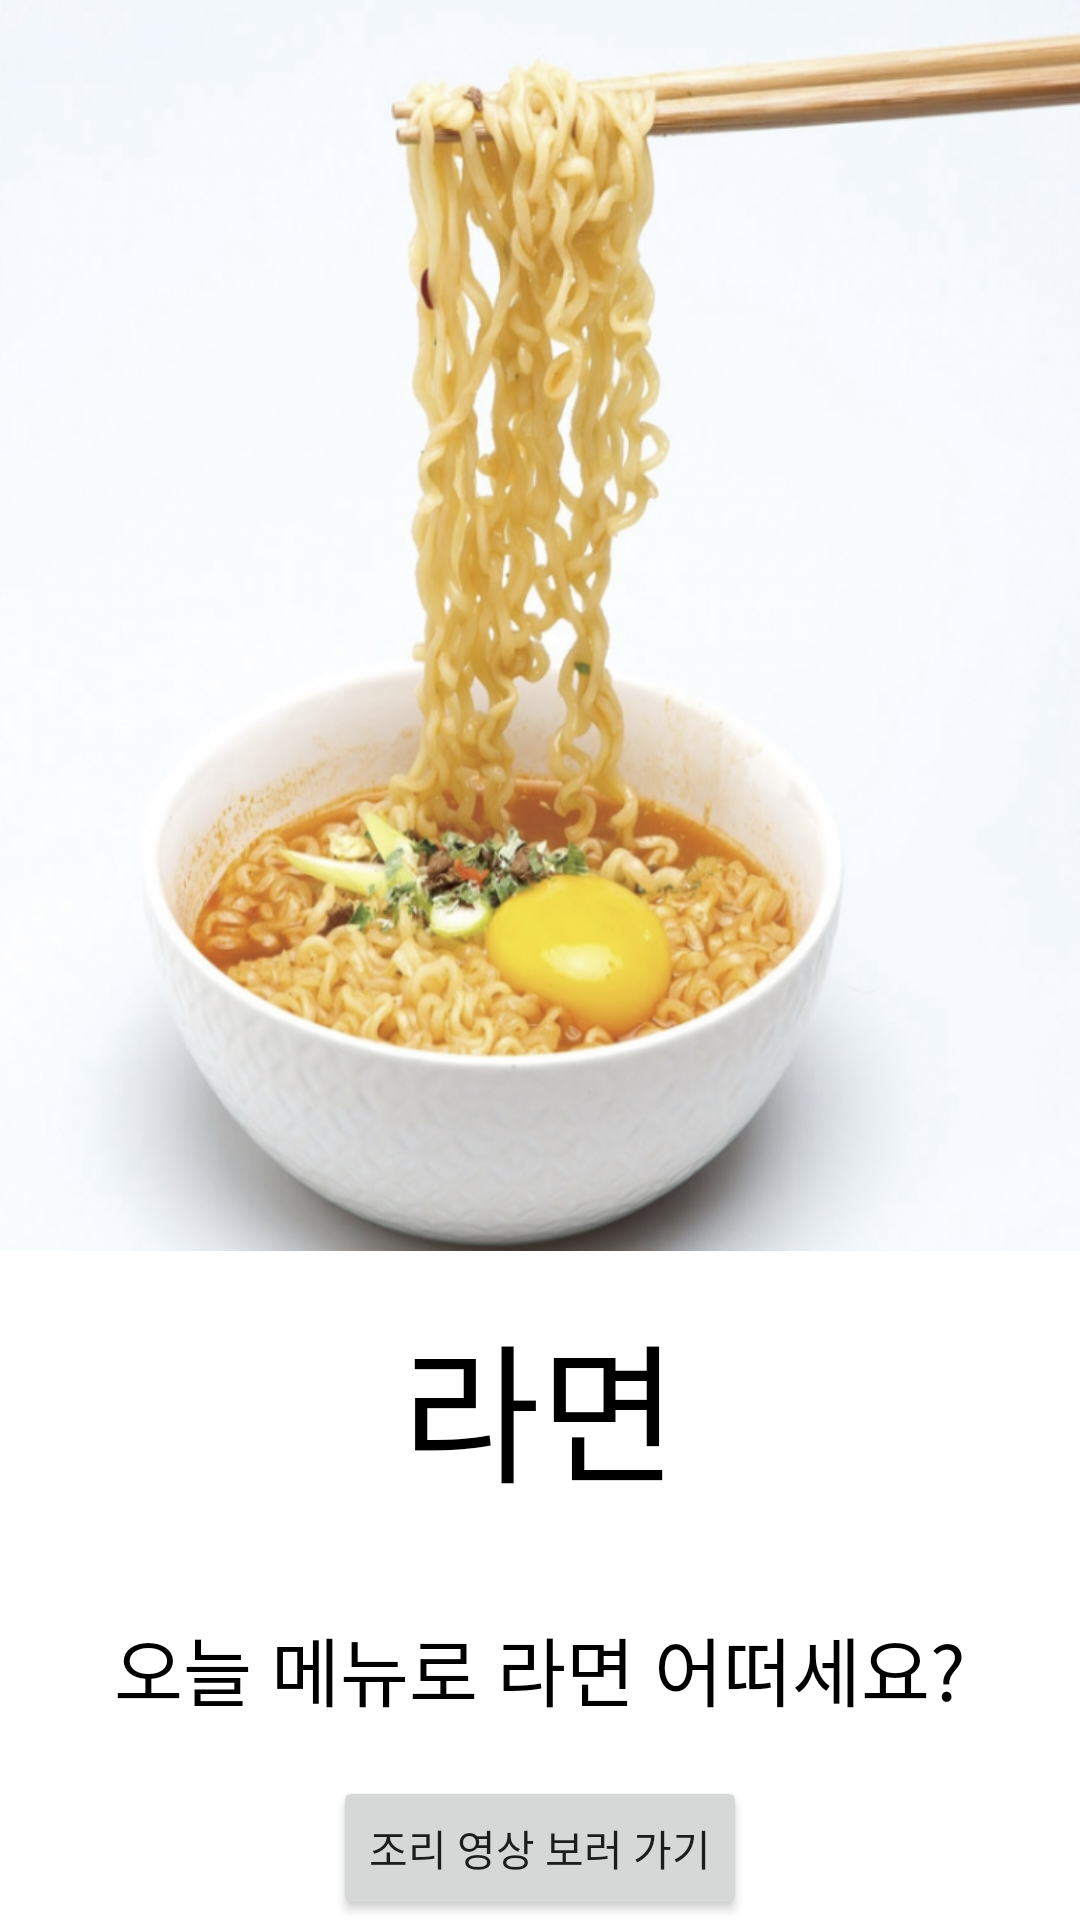

Here is an Android app screen rendered from its layout file. Give the layout XML and the strings, colors and styles it references.
<!-- AndroidManifest.xml: application theme Theme.Choose -->
<!-- res/layout/food16.xml -->
<?xml version="1.0" encoding="utf-8"?>
<LinearLayout xmlns:android="http://schemas.android.com/apk/res/android"
    android:orientation="vertical"
    android:layout_width="match_parent"
    android:layout_height="match_parent">

    <LinearLayout
        android:layout_width="match_parent"
        android:layout_height="417dp"
        android:layout_weight="0"
        android:background="@drawable/nomeet6"
        android:orientation="vertical"></LinearLayout>
    <LinearLayout
        android:layout_width="match_parent"
        android:layout_height="match_parent"
        android:orientation="vertical"
        android:layout_weight="1"
        >
        <TextView
            android:layout_width="match_parent"
            android:layout_height="match_parent"
            android:layout_weight="1"
            android:textSize="50dp"
            android:gravity="center"
            android:textColor="#000000"
            android:text="라면"/>

        <TextView
            android:layout_width="match_parent"
            android:layout_height="191dp"
            android:layout_weight="1"
            android:gravity="center"
            android:text="오늘 메뉴로 라면 어떠세요?"
            android:textColor="#000000"
            android:textSize="25dp" />
        <Button
            android:layout_width="wrap_content"
            android:layout_height="wrap_content"
            android:layout_gravity="center"
            android:id="@+id/btnlink16"
            android:text="조리 영상 보러 가기"/>
    </LinearLayout>
</LinearLayout>
<!-- resources referenced by this layout -->
<resources>
  <!-- drawable nomeet6: png bitmap (drawable, 768266 bytes) -->
  <style name="Theme.Choose" parent="Theme.MaterialComponents.DayNight.DarkActionBar">
          
          <item name="colorPrimary">#659d03</item>
          <item name="colorPrimaryVariant">#4f7c00</item>
          <item name="colorOnPrimary">@color/white</item>
          
          <item name="colorSecondary">@color/teal_200</item>
          <item name="colorSecondaryVariant">@color/teal_700</item>
          <item name="colorOnSecondary">@color/black</item>
          
          <item name="android:statusBarColor" tools:targetApi="l">?attr/colorPrimaryVariant</item>
      </style>
  <!-- not gathered from this repository: default colours our renderer supplied (Android Studio template values) -->
  <color name="teal_200">#FF03DAC5</color>
  <color name="teal_700">#FF018786</color>
  <color name="black">#FF000000</color>
  <color name="white">#FFFFFFFF</color>
</resources>
